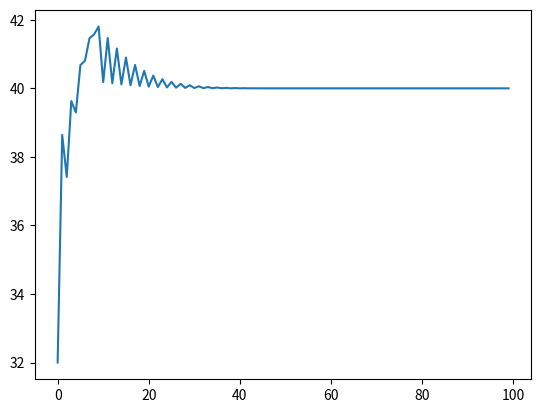

Generate this figure with matplotlib:
import matplotlib.pyplot as plt
from random import seed
from random import random
import numpy as np

time_list = []
temp_list = []
dc_list = []
error_list = []

"""
    Transfer funtion for the system
        input = duty cycle
        output = current temperature 
"""
def model(input, temp_prev, setpoint):
    # output = 3.73*input - 9.51*input*input/100.0 + 8.73*input*input*input/10000.0 + 12.1
    if input == 0:
        output = temp_prev - 0.9 * abs(setpoint-temp_prev)
    # elif setpoint < 40:
    #     if temp_prev > setpoint - 0.5:
    #         output = temp_prev + input*40
    #     else:
    #         output = temp_prev + input
    else:
        output = temp_prev + input
    return output 

"""
    PID funtion
        input = Kp, Kd, Ki, 
                error = setpoint - current_temp
                error_previous = setpoint - last_temp
                error_sun = error + error_previous
        output = duty cycle
"""
def PID(err, err_prev, err_sum, Kp, Ki, Kd):
    P = Kp * err 
    D = Kd * (err - err_prev)
    I = Ki * err_sum

    output = P + I + D

    if output > 100:
        output = 100
    if output < 0:
        output = 0

    return output

def exec(time=100, setpoint = 40.0, Kp = 0.25, Ki = 0.5, Kd = 0.08):
    err = 0.001
    err_prev = 0
    err_sum = 0
    temp_prev = 32

    for t in range (0, time, 1):
        DC = PID(err, err_prev, err_sum, Kp, Kd, Ki)
        temp = model(DC, temp_prev, setpoint)
        temp_prev = temp
        # Update parameters
        err_prev = err
        err = setpoint - temp
        err_sum = err_sum + err

        temp_list.append(temp)
        time_list.append(t)
        dc_list.append(DC)
        error_list.append(err)

    # print(time_list)
    # print(temp_list)
    # print(dc_list)
    # print(error_list)
    plt.plot(time_list, temp_list)
    plt.show()



if __name__ == "__main__":
    exec()
    